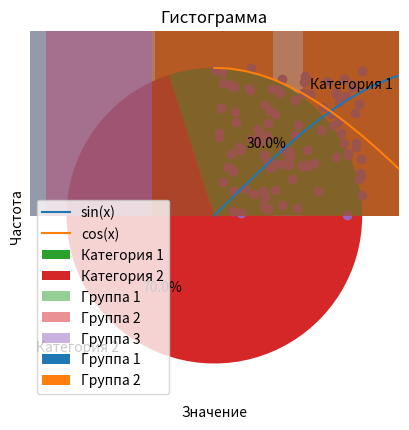

Source code (Python):
import matplotlib.pyplot as plt
import numpy as np

# Линейа
x = np.linspace(0, 10, 100)
y1 = np.sin(x)
y2 = np.cos(x)
plt.plot(x, y1, label='sin(x)')
plt.plot(x, y2, label='cos(x)')
plt.xlabel('x')
plt.ylabel('y')
plt.title('Линейный график')
plt.legend()
plt.show()

# Столбчатая диаграмма
x = ['A', 'B', 'C']
y1 = [10, 15, 7]
y2 = [8, 12, 10]
plt.bar(x, y1, label='Группа 1')
plt.bar(x, y2, label='Группа 2')
plt.xlabel('Группа')
plt.ylabel('Значение')
plt.title('Столбчатая диаграмма')
plt.legend()
plt.show()

# Круговая
labels = ['Категория 1', 'Категория 2']
sizes = [30, 70]
plt.pie(sizes, labels=labels, autopct='%1.1f%%')
plt.title('Круговая диаграмма')
plt.show()

# рассеяния
x = np.random.rand(100)
y = np.random.rand(100)
plt.scatter(x, y)
plt.xlabel('X')
plt.ylabel('Y')
plt.title('Диаграмма рассеяния')
plt.show()

# Гистограмма
data1 = np.random.normal(0, 1, 1000)
data2 = np.random.normal(3, 1.5, 1000)
data3 = np.random.normal(-2, 0.5, 1000)
plt.hist(data1, bins=20, alpha=0.5, label='Группа 1')
plt.hist(data2, bins=20, alpha=0.5, label='Группа 2')
plt.hist(data3, bins=20, alpha=0.5, label='Группа 3')
plt.xlabel('Значение')
plt.ylabel('Частота')
plt.title('Гистограмма')
plt.legend()
plt.show()
